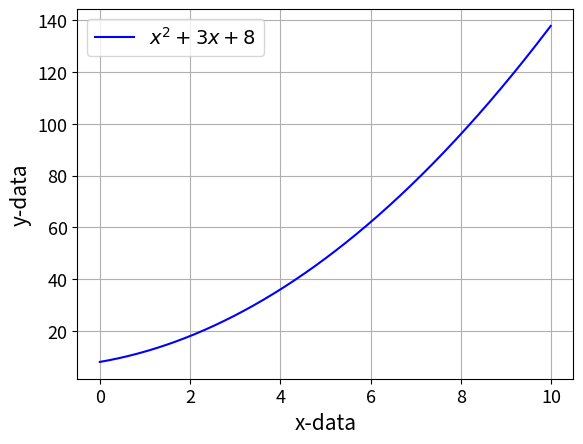

The script that saved this image:
import numpy as np
import matplotlib.pyplot as plt

def get_y(x):
    return x**2 + 3*x + 8
    
def plot_y(xs):
    ys = get_y(xs)
    
    plt.figure()
    plt.plot(xs,ys,'b-',label=r'$x^2+3x+8$')
    plt.xlabel('x-data', fontsize=15)
    plt.ylabel('y-data', fontsize=15)
    plt.xticks(fontsize=13)
    plt.yticks(fontsize=13)
    plt.grid()
    plt.legend(fontsize=14)
    plt.show()
    
if __name__ == "__main__":
    xs = np.arange(0,10,.01)
    plot_y(xs)
